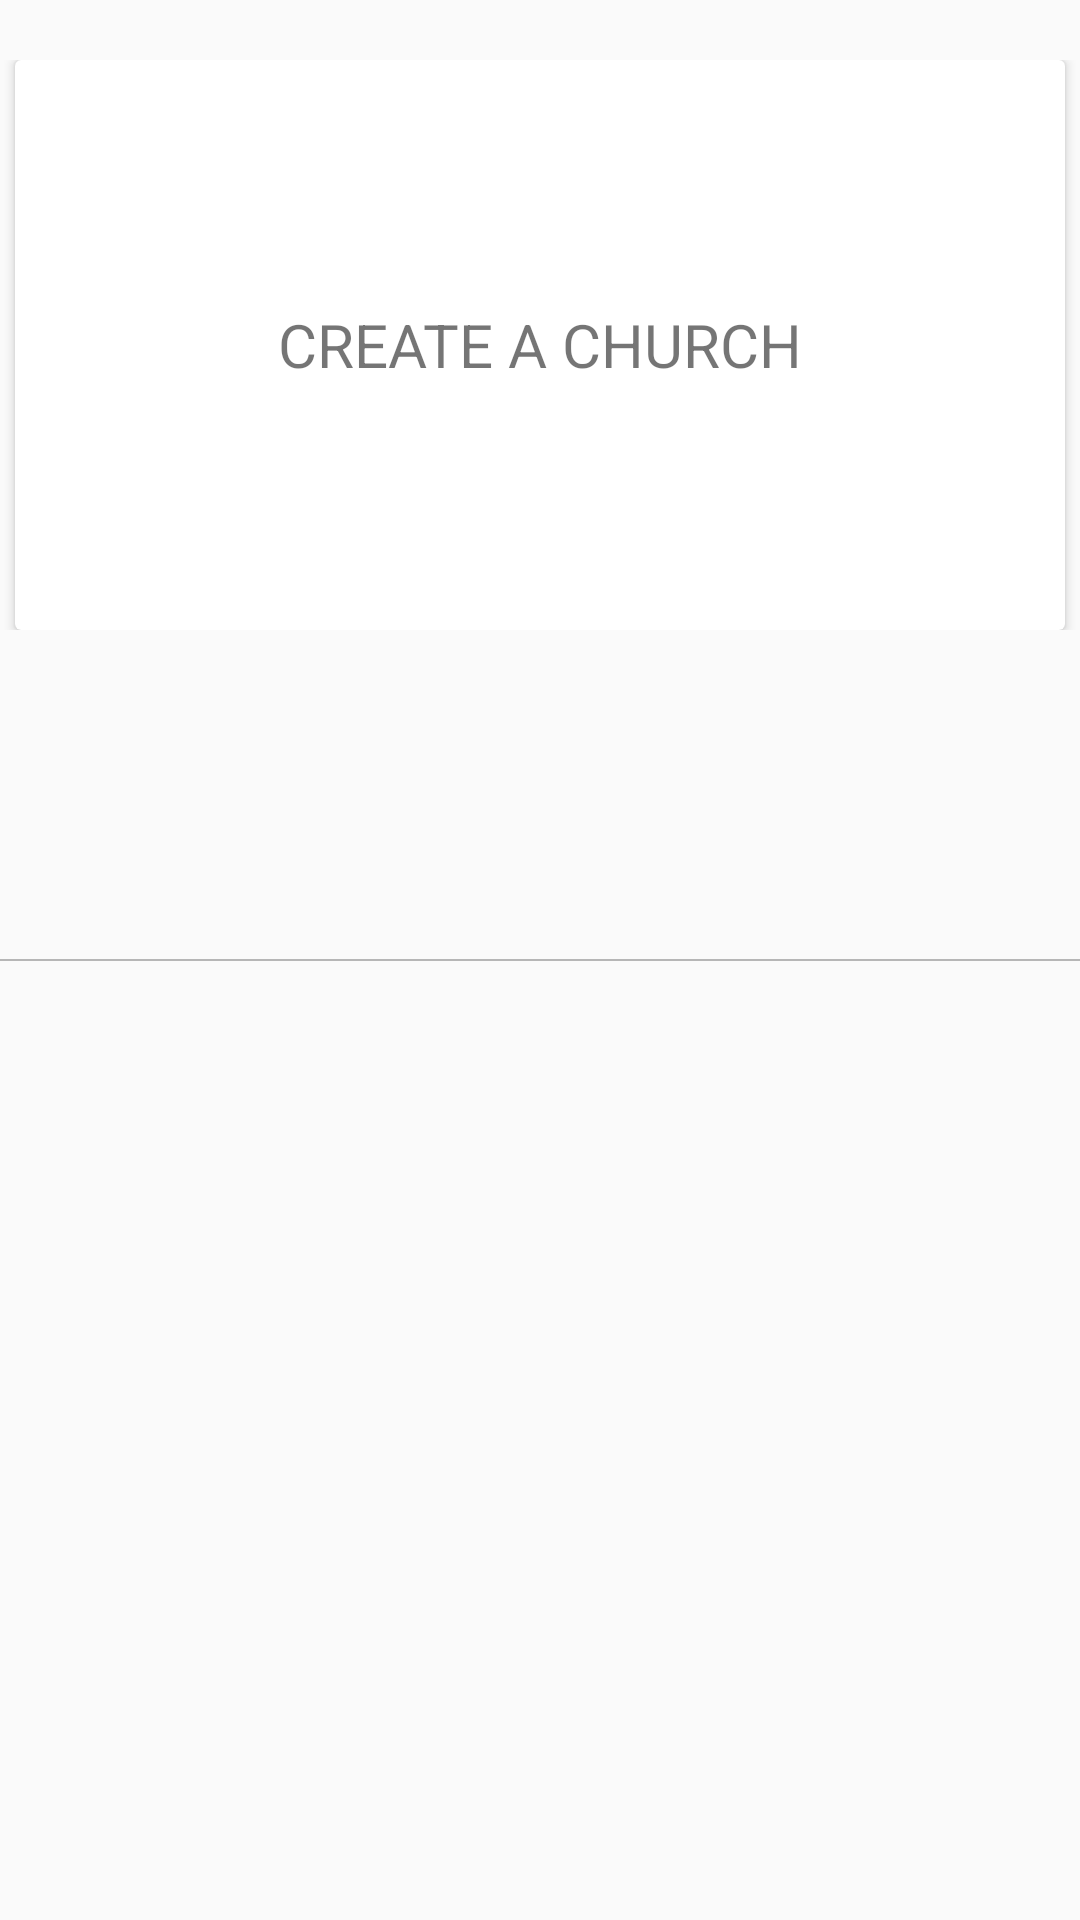

Write the Android layout XML for this screen, with the resource values it uses.
<!-- AndroidManifest.xml: application theme AppTheme -->
<!-- res/layout/fragment_church.xml -->
<?xml version="1.0" encoding="utf-8"?>
<FrameLayout xmlns:android="http://schemas.android.com/apk/res/android"
    xmlns:tools="http://schemas.android.com/tools"
    android:layout_width="match_parent"
    android:layout_height="match_parent"
    xmlns:card_view="http://schemas.android.com/apk/res-auto"
    tools:context=".ui.AdminPackage.ChurchFragment">

    <RelativeLayout
        android:layout_width="match_parent"
        android:layout_height="match_parent">

    <RelativeLayout
        android:layout_marginTop="20dp"
        android:layout_width="match_parent"
        android:layout_height="wrap_content">

    <android.support.v7.widget.CardView
        android:layout_width="350sp"
        android:id="@+id/cardChurch"
        android:layout_height="wrap_content"
        android:layout_centerInParent="true"
        >

        <RelativeLayout
            android:layout_width="wrap_content"
            android:layout_height="150dp"
            android:layout_margin="20sp"
            android:layout_gravity="center"
            android:orientation="vertical">


            <TextView
                android:id="@+id/savedItem"
                android:layout_width="match_parent"
                android:layout_height="wrap_content"
                android:gravity="center"
                android:layout_centerInParent="true"
                android:text="CREATE A CHURCH"
                android:textSize="20dp"

                />


        </RelativeLayout>

    </android.support.v7.widget.CardView>


    </RelativeLayout>


        <TextView
            android:id="@+id/line4"
            style="?android:attr/listSeparatorTextViewStyle"
            android:layout_width="match_parent"
            android:layout_height="0.8dp"
            android:layout_below="@+id/humidity"
            android:layout_centerInParent="true"
            android:layout_centerHorizontal="true"
            android:layout_marginTop="10dp"
            android:background="@color/colorDivider"
            android:gravity="center_horizontal"
            android:paddingTop="5dip" />

        <RelativeLayout
            android:layout_marginTop="20dp"
            android:layout_below="@id/line4"
            android:layout_width="match_parent"
            android:layout_height="wrap_content">

            <android.support.v7.widget.RecyclerView
                android:id="@+id/recyclerViewChurches"
                android:layout_width="match_parent"
                android:layout_height="wrap_content"

                />


            
                
                
                
                

                
                    
                    
                    
                    
                    


                    
                        
                        
                        
                        
                        
                        
                        

                        


                


            


        </RelativeLayout>


    </RelativeLayout>

</FrameLayout>
<!-- resources referenced by this layout -->
<resources>
  <color name="colorDivider">#B6B6B6</color>
  <style name="AppTheme" parent="Theme.AppCompat.Light.DarkActionBar">
          
          <item name="colorPrimary">@color/blue</item>
          <item name="colorPrimaryDark">@color/black</item>
          <item name="colorAccent">@color/blue</item>
      </style>
  <color name="blue">#63B1E0</color>
  <color name="black">#000000</color>
</resources>
